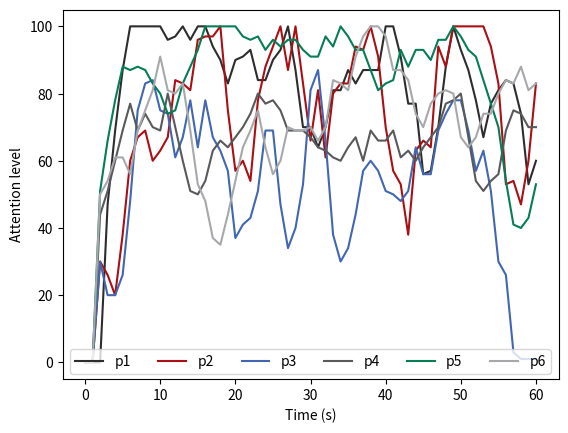

Recreate this plot in Python.

import matplotlib.pyplot as plt
import random
import numpy as np
# import scipy as sc
from scipy.interpolate import make_interp_spline

### BLINKING DATA ###
def blinking():
    with open("EEGEMG/EEG_participant_1.txt", "r") as tf:
        data = tf.read().split(',')

    ### SMOOTHED ###
    # x = np.asarray(data_x)
    # y = np.asarray(data)
    # # Initialise the subplot function using number of rows and columns
    # # figure, axis = plt.subplots(8, 1)
    # xnew = np.linspace(x.min(), x.max(), 500)
    # spl = make_interp_spline(x, y, k=3)
    # y_smooth = spl(xnew)
    # plt.plot(xnew, y_smooth)
    # plt.show()

    ### RAW ###
    np_datapointsList = np.asarray(data).astype(int)
    # normalize all values in array
    # result = (np_datapointsList - np.min(np_datapointsList))/np.ptp(np_datapointsList)
    # dataprint = list(result)
    plt.plot(np_datapointsList, '#2d2d2d', marker='',mfc='pink' ) #plot the data
    # plt.xlim(10250,11600)
    # plt.ylim(-650,650)
    # plt.xticks([]) #set the tick frequency on x-axis
    # plt.yticks([])
    plt.ylabel('Amplitude') #set the label for y axis
    plt.xlabel('Datapoint') #set the label for x-axis
    # plt.title("Plotting a list") #set the title of the graph
    plt.show() #display the graph

    # Combine all the operations and display
    plt.show()

### BLINKING DATA GRAPH ###
def blinking_graph():
    #!/usr/bin/python3
    data = [100, 83.3, 100, 100, 76.19, 95.24]
    plt.bar([1,2,3,4,5,6], data, width=0.3, color='#2d2d2d')
    plt.xlabel('Participant #')
    plt.ylim(70,100)
    plt.ylabel('Accuracy (%)')
    plt.show()

def attention_graph():
    p1 = [0,0,0,47,69,87,100,100,100,100,100,96,97,100,96,100,100,94,90,83,90,91,93,84,84,90,93,100,87,70,70,64,70,81,81,87,83,87,87,87,100,100,91,77,77,56,57,70,88,100,93,87,78,67,77,81,84,83,74,53,60]
    p2 = [0,0,30,26,20,38,60,67,69,60,63,67,84,83,81,96,97,97,100,75,57,60,54,78,88,94,100,87,100,83,66,81,61,80,83,83,94,93,100,91,70,57,53,38,63,66,64,94,88,100,100,100,100,100,94,83,53,54,47,60,83]
    p3 = [0,0,30,20,20,26,48,75,83,84,75,74,61,67,78,64,78,67,63,57,37,41,43,51,69,69,47,34,40,53,81,87,66,38,30,34,44,57,60,57,51,50,48,51,64,56,56,69,74,78,78,69,57,63,51,30,26,3,1,1,1]
    p4 = [0,0,44,51,60,69,77,69,74,70,69,80,70,60,51,50,54,63,66,64,67,70,74,80,77,78,75,69,69,69,67,64,63,61,60,64,67,60,69,66,66,69,61,63,60,64,67,70,77,78,80,67,54,51,54,56,69,75,74,70,70]
    p5 = [0,0,51,66,78,88,87,88,87,83,80,74,75,83,88,93,100,100,100,100,100,97,96,97,93,96,94,96,96,93,91,91,97,94,100,97,93,93,87,81,83,84,93,88,93,93,90,96,96,100,97,93,91,84,77,70,54,41,40,43,53]
    p6 = [0,0,50,54,61,61,56,69,75,81,91,81,80,83,69,53,48,37,35,44,54,64,69,75,64,56,60,70,69,69,70,66,70,84,83,81,91,97,100,100,97,87,87,84,74,70,77,80,81,80,67,64,67,74,74,80,84,83,88,81,83]

    time = [0,1,2,3,4,5,6,7,8,9,10,11,12,13,14,15,16,17,18,19,20,21,22,23,24,25,26,27,28,29,30,31,32,33,34,35,36,37,38,39,40,41,42,43,44,45,46,47,48,49,50,51,52,53,54,55,56,57,58,59,60]

    # Plotting both the curves simultaneously
    plt.plot(time, p1, color='#2d2d2d', label='p1')
    plt.plot(time, p2, color='#aa0f14', label='p2')
    plt.plot(time, p3, color='#4167b0', label='p3')
    plt.plot(time, p4, color='#58595b', label='p4')
    plt.plot(time, p5, color='#057d56', label='p5')
    plt.plot(time, p6, color='#a6a8ab', label='p6')

    # Naming the x-axis, y-axis and the whole graph
    plt.ylabel("Attention level")
    plt.xlabel("Time (s)")

    # Adding legend, which helps us recognize the curve according to it's color
    plt.legend(loc='upper center', bbox_to_anchor=(0.5, 0.1),ncol=6)

    # To load the display window
    plt.show()

# blinking()
# blinking_graph()
attention_graph()
